Run: headless pygame with SDL's dummy video driver; simulated clock (each Clock.tick advances the game by its frame time, no real sleeping); random seed 0; keys injected as events and as key.get_pressed() state; no mouse input.
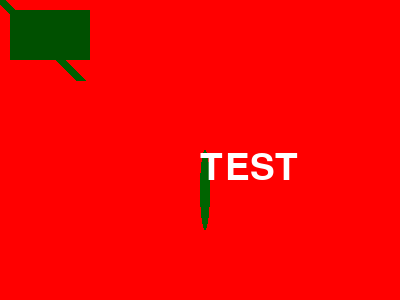
Frame 1 of 4 · flips 1–60 · no input
Frame 2 of 4 · flips 61–180 · tapped SPACE, RETURN · held RIGHT (→), D · screen unchanged from frame 1, image omitted
Frame 3 of 4 · flips 181–300 · held DOWN (↓), S · screen unchanged from frame 2, image omitted
Frame 4 of 4 · flips 301–420 · held LEFT (←), A, UP (↑), W · screen unchanged from frame 3, image omitted

The pygame program that drew these frames:

import pygame
from pygame.locals import *
import sys

def main():
    pygame.init()
    screen = pygame.display.set_mode((400,300))
    pygame.display.set_caption("Test")
    font = pygame.font.Font(None, 55)

    while (1):
        screen.fill((255,0,0))
        pygame.draw.line(screen, (0,95,0), (0,0), (80,80), 10)
        pygame.draw.rect(screen, (0,80,0), Rect(10,10,80,50))
        pygame.draw.ellipse(screen, (0,100,0), (200,150,10,80))
        text = font.render("TEST", True, (255,255,255))
        screen.blit(text, [200, 150])
        pygame.display.update()

        for event in pygame.event.get():
            if event.type == QUIT:
                pygame.quit()
                sys.exit()

if __name__ == "__main__":
    main()
